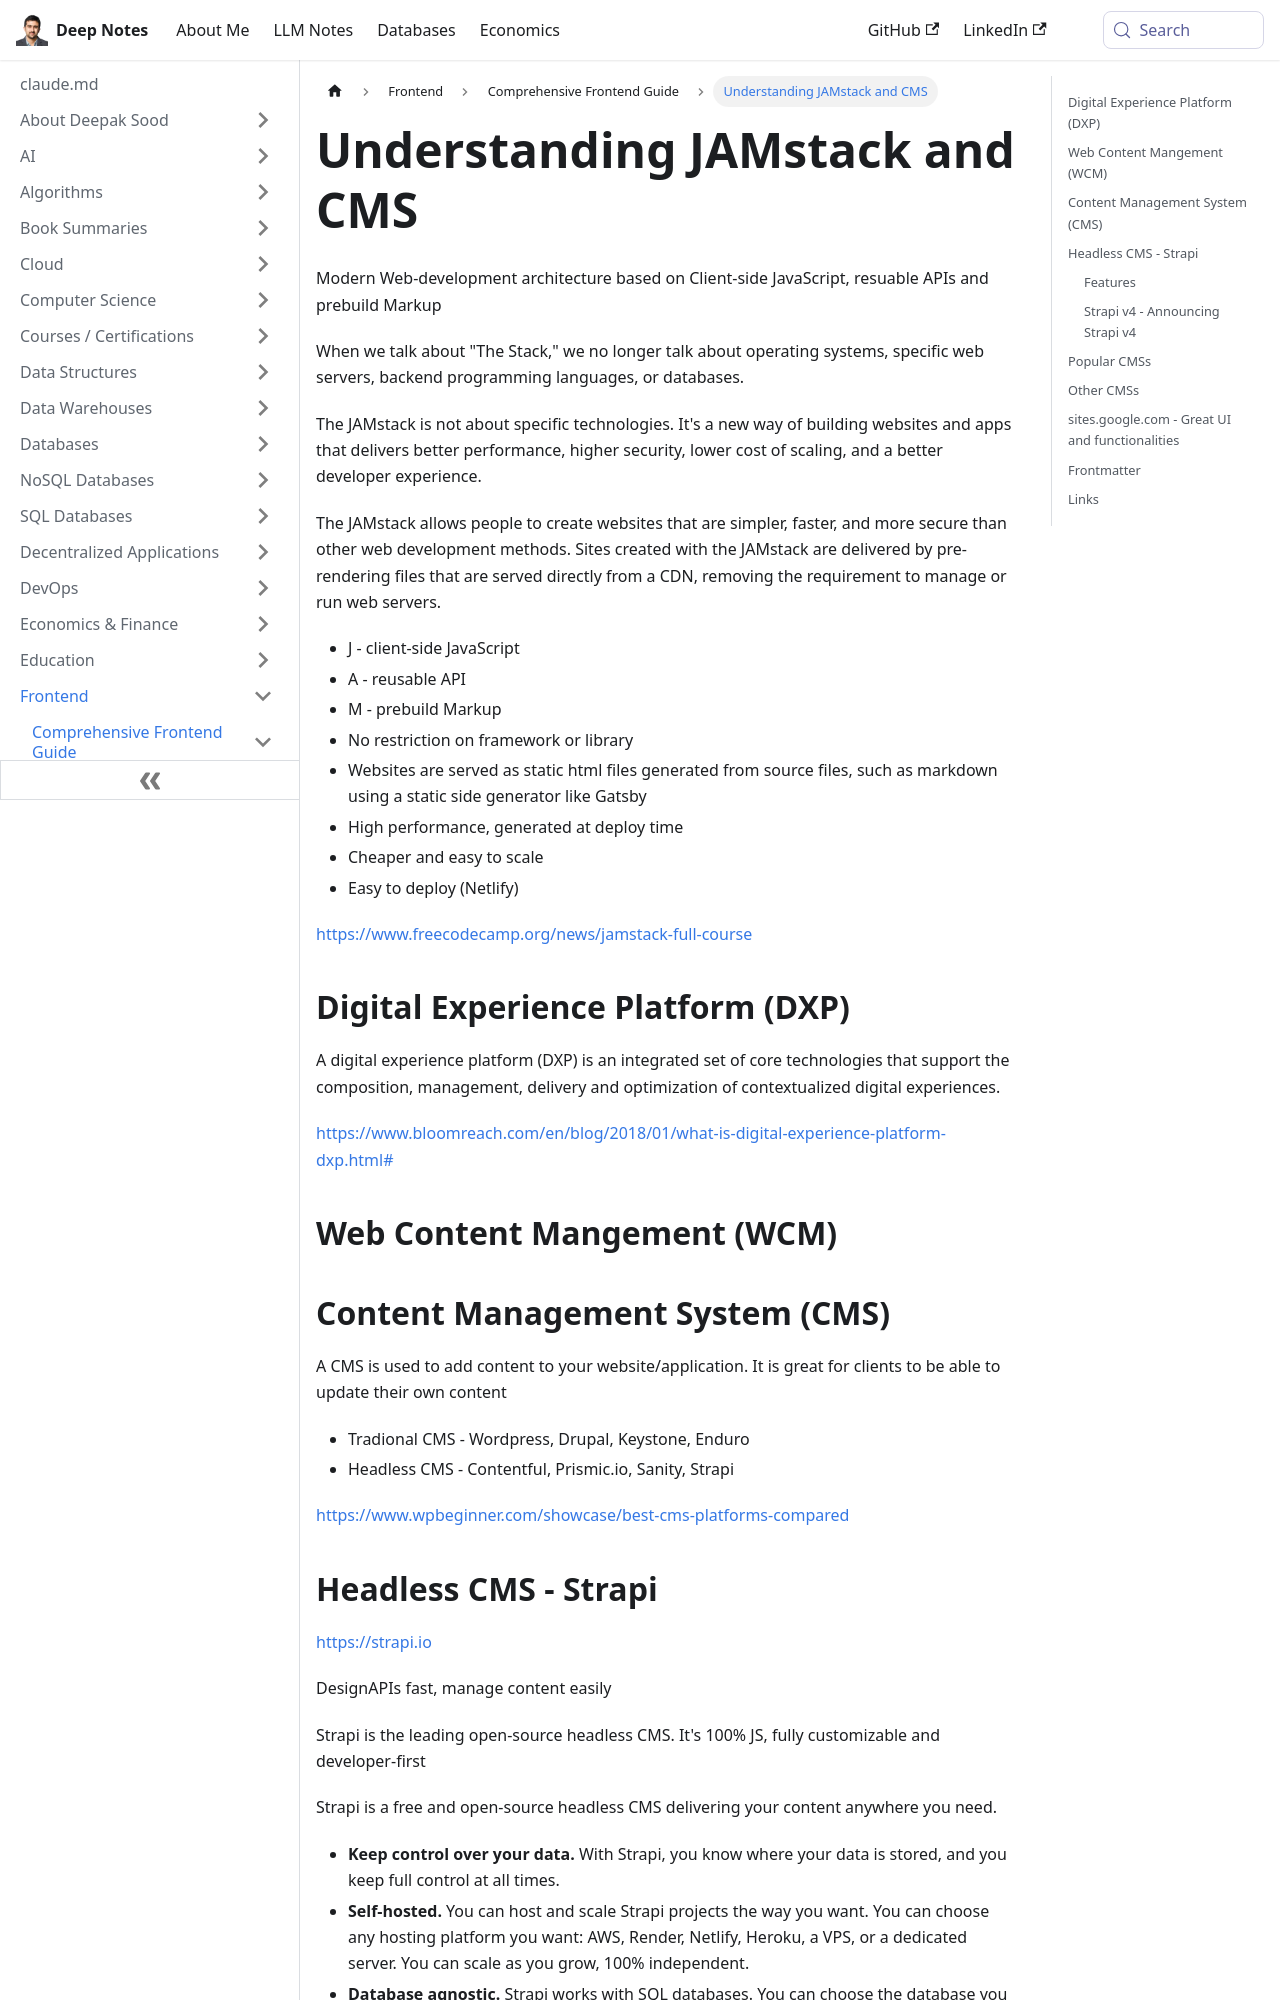

repository: deepaksood619/deepaksood619.github.io · page: frontend/frontend-intro/jamstack-cms/index.html · generator: docusaurus

---
slug: /frontend/frontend-intro/jamstack-cms
title: Understanding JAMstack and CMS
description: Explore how JAMstack architecture enhances web development with improved performance, security, and a streamlined developer experience.
created: 2023-03-05
updated: 2026-06-11
---
Modern Web-development architecture based on Client-side JavaScript, resuable APIs and prebuild Markup

When we talk about "The Stack," we no longer talk about operating systems, specific web servers, backend programming languages, or databases.

The JAMstack is not about specific technologies. It's a new way of building websites and apps that delivers better performance, higher security, lower cost of scaling, and a better developer experience.

The JAMstack allows people to create websites that are simpler, faster, and more secure than other web development methods. Sites created with the JAMstack are delivered by pre-rendering files that are served directly from a CDN, removing the requirement to manage or run web servers.

- J - client-side JavaScript
- A - reusable API
- M - prebuild Markup
- No restriction on framework or library
- Websites are served as static html files generated from source files, such as markdown using a static side generator like Gatsby
- High performance, generated at deploy time
- Cheaper and easy to scale
- Easy to deploy (Netlify)

https://www.freecodecamp.org/news/jamstack-full-course

## Digital Experience Platform (DXP)

A digital experience platform (DXP) is an integrated set of core technologies that support the composition, management, delivery and optimization of contextualized digital experiences.

[https://www.bloomreach.com/en/blog/2018/01/what-is-digital-experience-platform-dxp.html#](https://www.bloomreach.com/en/blog/2018/01/what-is-digital-experience-platform-dxp.html)

## Web Content Mangement (WCM)

## Content Management System (CMS)

A CMS is used to add content to your website/application. It is great for clients to be able to update their own content

- Tradional CMS - Wordpress, Drupal, Keystone, Enduro
- Headless CMS - Contentful, Prismic.io, Sanity, Strapi

https://www.wpbeginner.com/showcase/best-cms-platforms-compared

## Headless CMS - Strapi

https://strapi.io

DesignAPIs fast, manage content easily

Strapi is the leading open-source headless CMS. It's 100% JS, fully customizable and developer-first

Strapi is a free and open-source headless CMS delivering your content anywhere you need.

- **Keep control over your data.** With Strapi, you know where your data is stored, and you keep full control at all times.
- **Self-hosted.** You can host and scale Strapi projects the way you want. You can choose any hosting platform you want: AWS, Render, Netlify, Heroku, a VPS, or a dedicated server. You can scale as you grow, 100% independent.
- **Database agnostic.** Strapi works with SQL databases. You can choose the database you prefer: PostgreSQL, MySQL, MariaDB, and SQLite.
- **Customizable.** You can quickly build your logic by fully customizing APIs, routes, or plugins to fit your needs perfectly.

### Features

- Modern Admin Panel:Elegant, entirely customizable and a fully extensible admin panel.
- Secure by default:Reusable policies, CORS, CSP, P3P, Xframe, XSS, and more.
- Plugins Oriented:Install the auth system, content management, custom plugins, and more, in seconds.
- Blazing Fast:Built on top of Node.js, Strapi delivers amazing performance.
- Front-end Agnostic:Use any front-end framework (React, Vue, Angular, etc.), mobile apps or even IoT.
- Powerful CLI:Scaffold projects and APIs on the fly.
- SQL databases:Works with PostgreSQL, MySQL, MariaDB, and SQLite.
